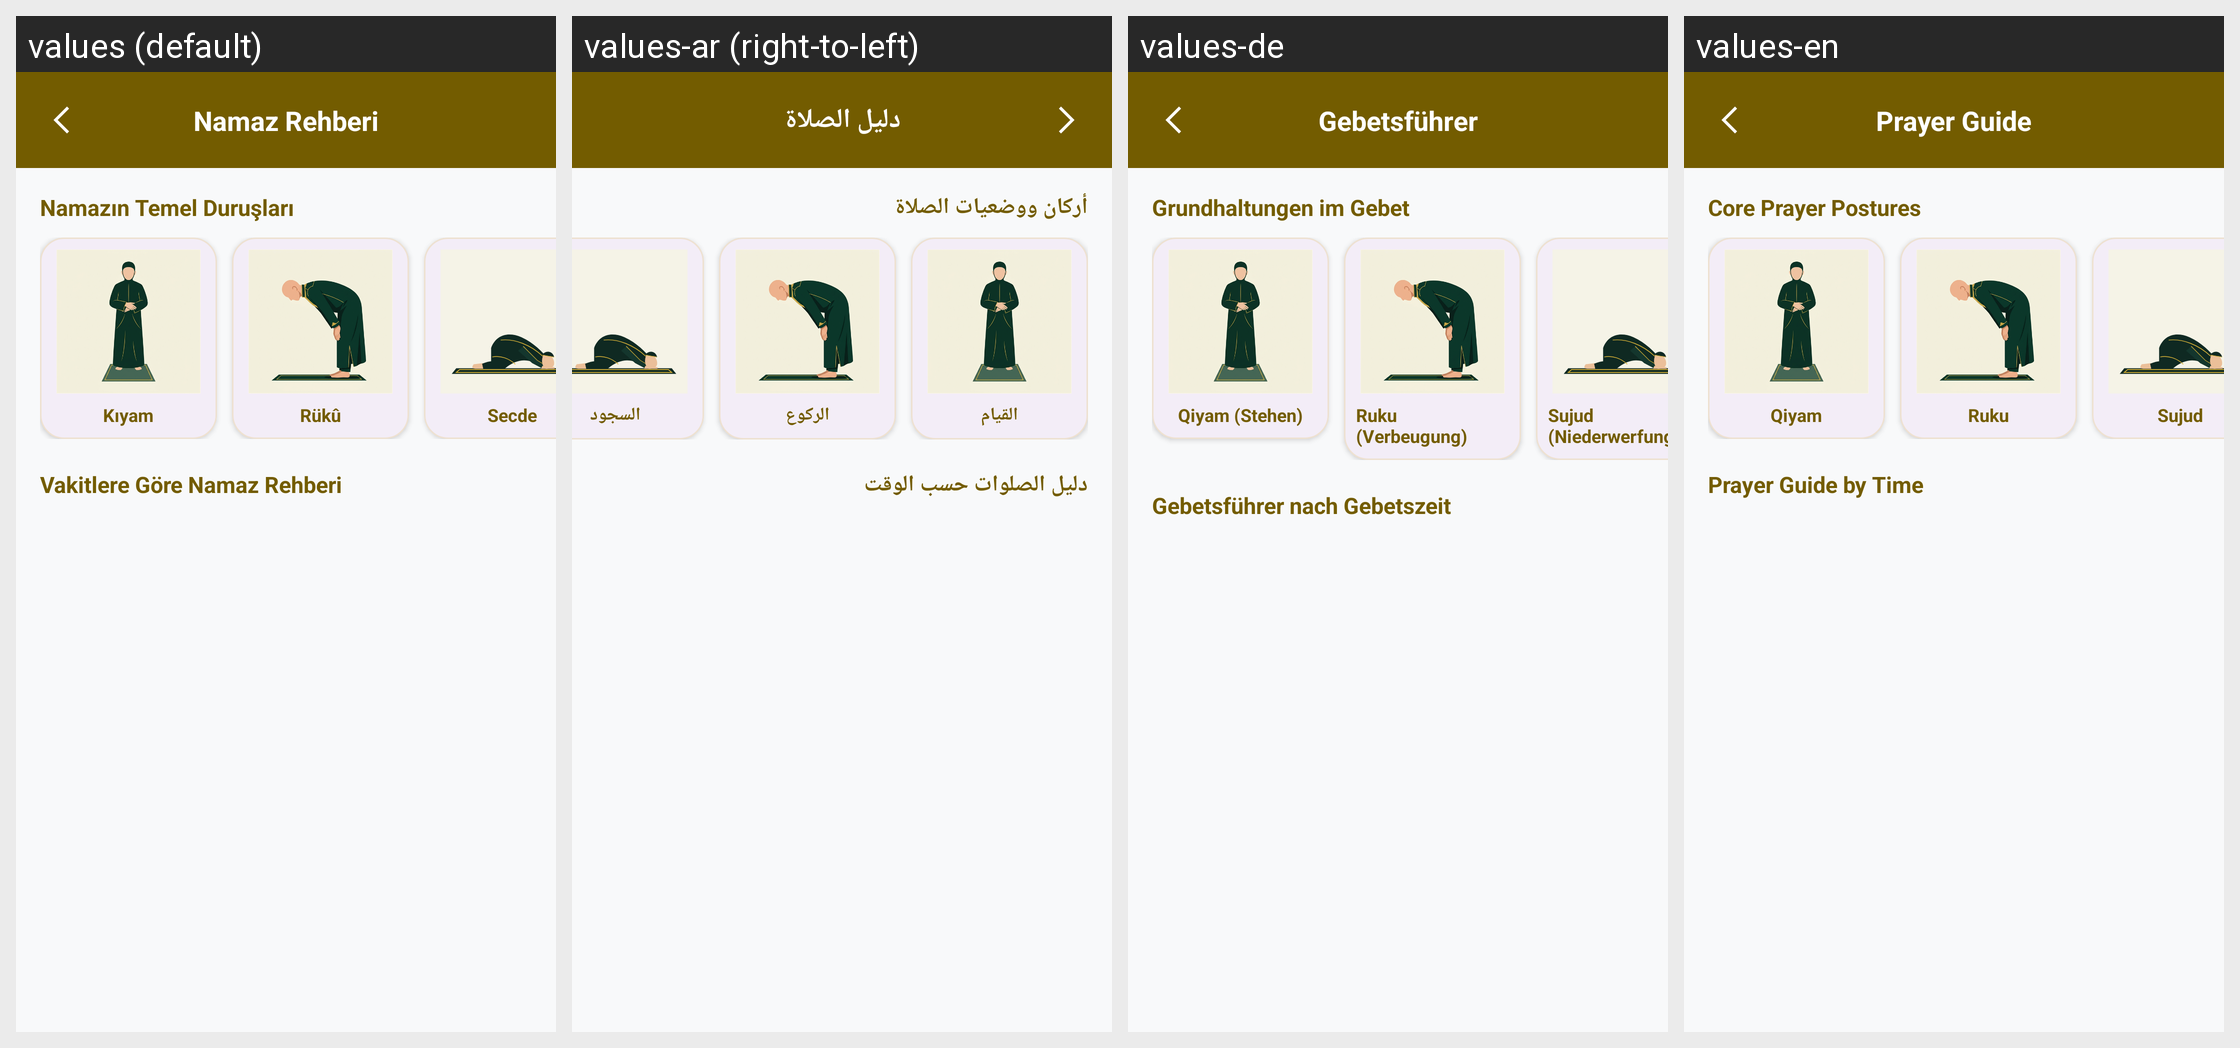

This grid shows one Android layout under several languages. Give, for every string resource on the screen, its name, the default text and each shown locale's text.
Android screen res/layout/activity_namaz_rehberi.xml rendered under 4 locales, left to right: values (default), values-ar (right-to-left), values-de, values-en. Device: Nexus 5 (rendered at 1080×1920; each locale shown at half size, 540×960, under a caption strip naming it); theme Theme.Hilalim.
Strings drawn on this screen, with the default value and each locale's value (text and hints the layout hard-codes, and strings that could not be matched under every locale, appear in the picture but are not listed):

namaz_rehberi_title
  values: Namaz Rehberi
  values-ar: دليل الصلاة
  values-de: Gebetsführer
  values-en: Prayer Guide

namaz_postures_title
  values: Namazın Temel Duruşları
  values-ar: أركان ووضعيات الصلاة
  values-de: Grundhaltungen im Gebet
  values-en: Core Prayer Postures

posture_kiyam
  values: Kıyam
  values-ar: القيام
  values-de: Qiyam (Stehen)
  values-en: Qiyam

posture_ruku
  values: Rükû
  values-ar: الركوع
  values-de: Ruku (Verbeugung)
  values-en: Ruku

posture_secde
  values: Secde
  values-ar: السجود
  values-de: Sujud (Niederwerfung)
  values-en: Sujud

namaz_categories_title
  values: Vakitlere Göre Namaz Rehberi
  values-ar: دليل الصلوات حسب الوقت
  values-de: Gebetsführer nach Gebetszeit
  values-en: Prayer Guide by Time
